Image classification data set "artpictures" (serdarjan1995/CNN on GitHub). Class labels (4): action, colorful, landscape, modern.

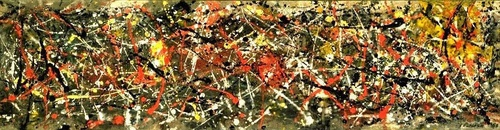
Label: action

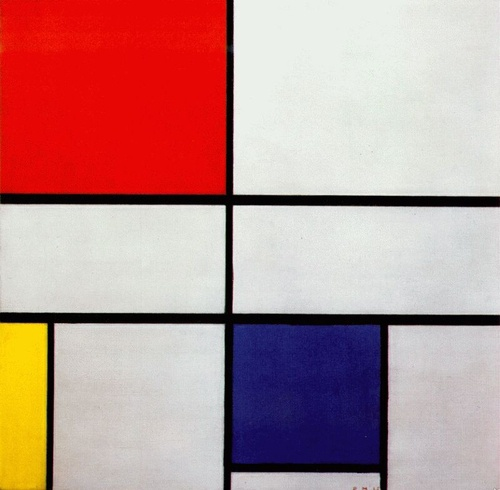
Label: modern

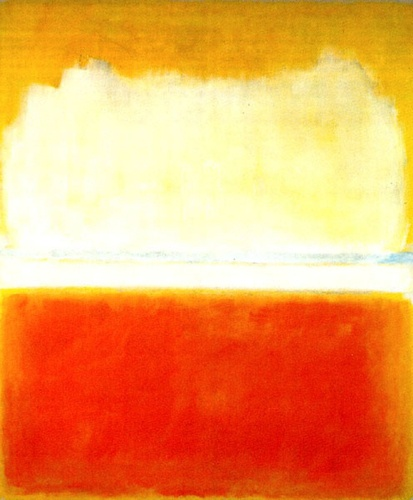
Label: colorful

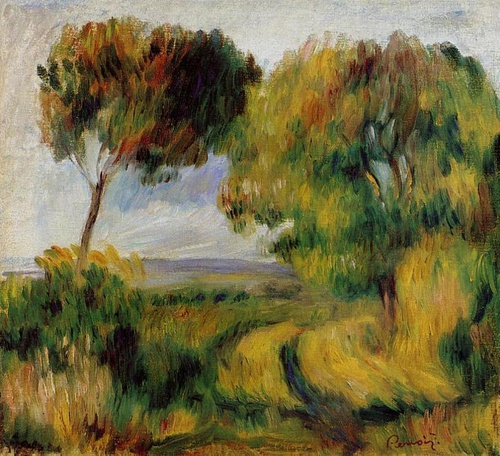
Label: landscape

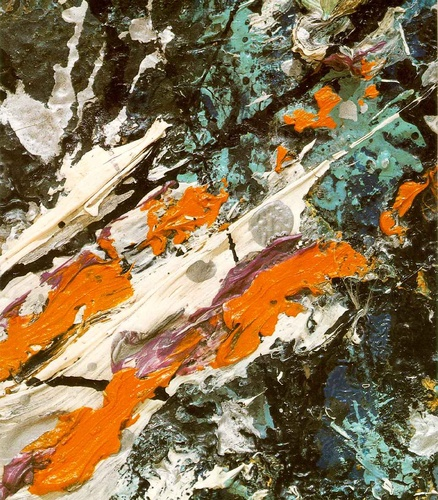
Label: action

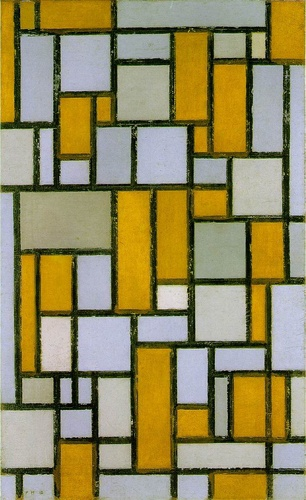
Label: modern
